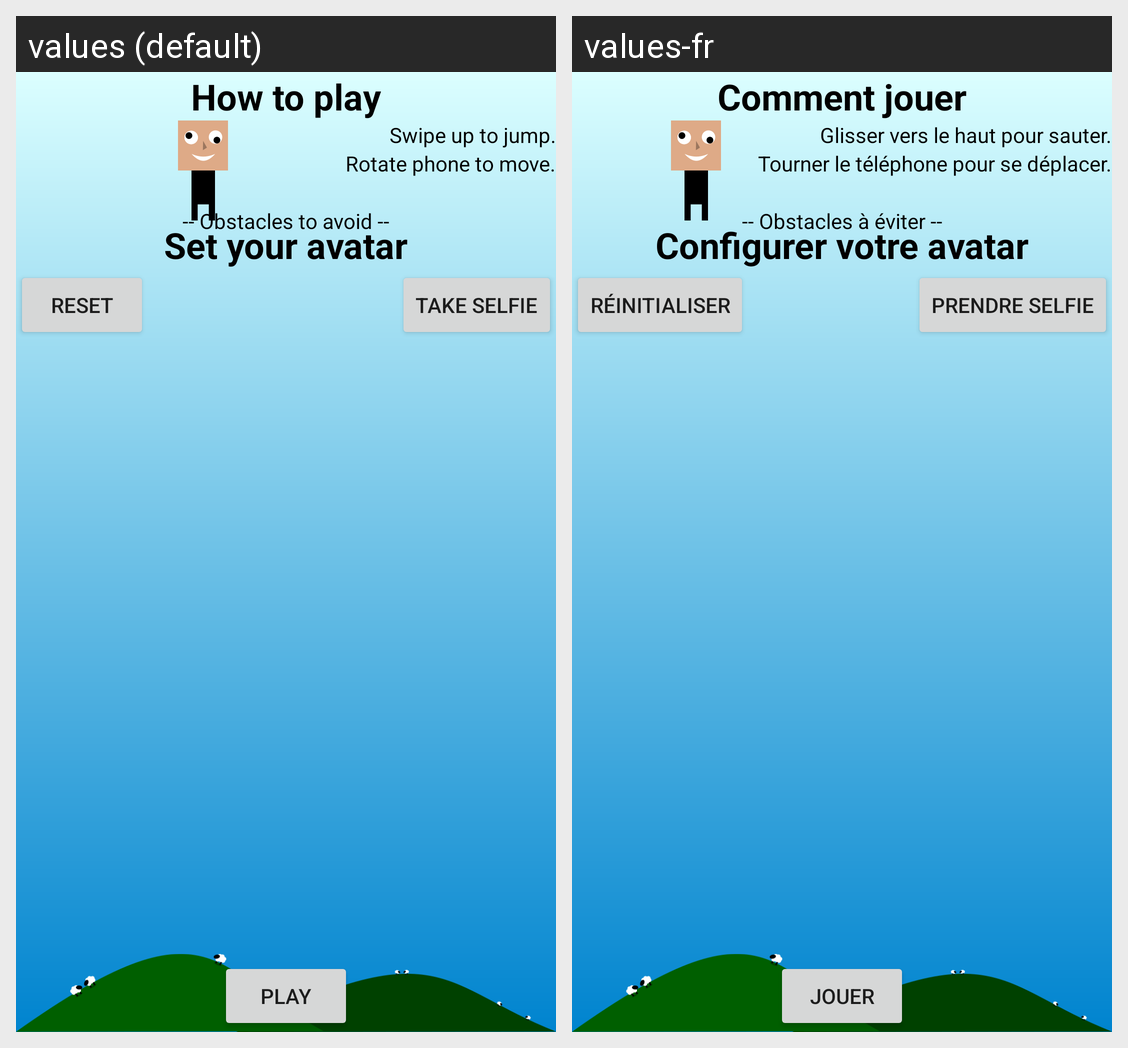

Strings drawn on this Android screen and how each of the app's shown locales translates them:
Android screen res/layout/activity_skin.xml rendered under 2 locales, left to right: values (default), values-fr. Device: Nexus 5 (rendered at 1080×1920; each locale shown at half size, 540×960, under a caption strip naming it); theme Theme.Jumpy.
Strings drawn on this screen, with the default value and each locale's value (text and hints the layout hard-codes, and strings that could not be matched under every locale, appear in the picture but are not listed):

Play
  values: Play
  values-fr: Jouer

avatarSet
  values: Take selfie
  values-fr: Prendre selfie

avatarReset
  values: Reset
  values-fr: Réinitialiser

avatarConf
  values: Set your avatar
  values-fr: Configurer votre avatar

obstacles
  values: -- Obstacles to avoid --
  values-fr: -- Obstacles à éviter --

howToPlay
  values: How to play
  values-fr: Comment jouer

jumpInfo
  values: Swipe up to jump.
  values-fr: Glisser vers le haut pour sauter.

move
  values: Rotate phone to move.
  values-fr: Tourner le téléphone pour se déplacer.
